15-way image classification set "data" from GitHub (ydtrxh/ENSAM-Smart-Navigation); label vocabulary: student administration office, amphithéâtre, GMS practical work workshop, bibliothèque, forum center, centre de langue, centre de recherche, département matériaux et des procédés, AEEE department, civil engineering department, département mathématiques informatique, département forge et fonderie, département énergétique, salle de conférence, TP fabrication mécanique.

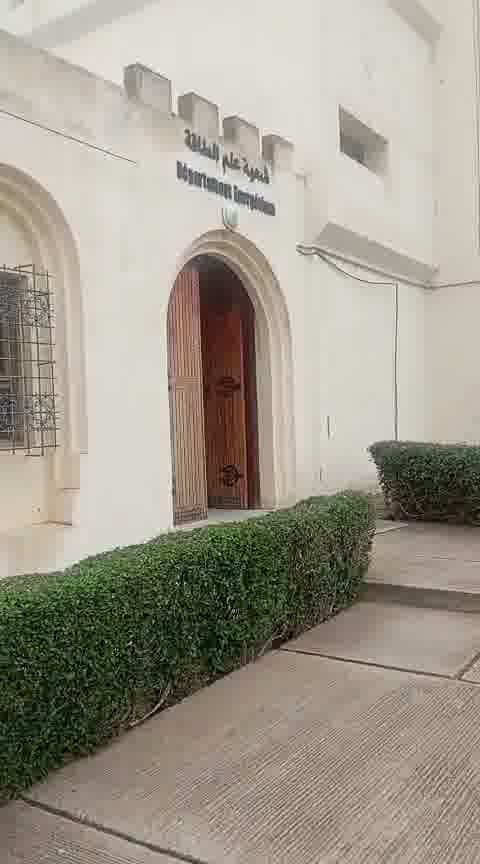
Label: département énergétique

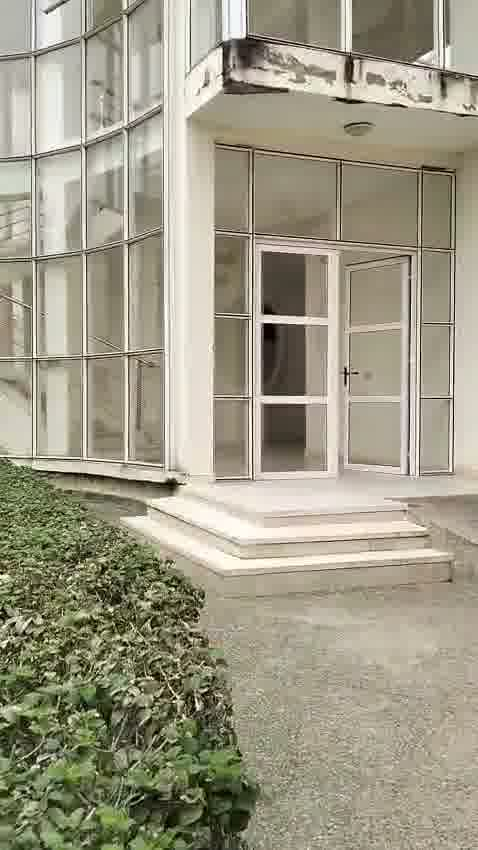
Label: civil engineering department

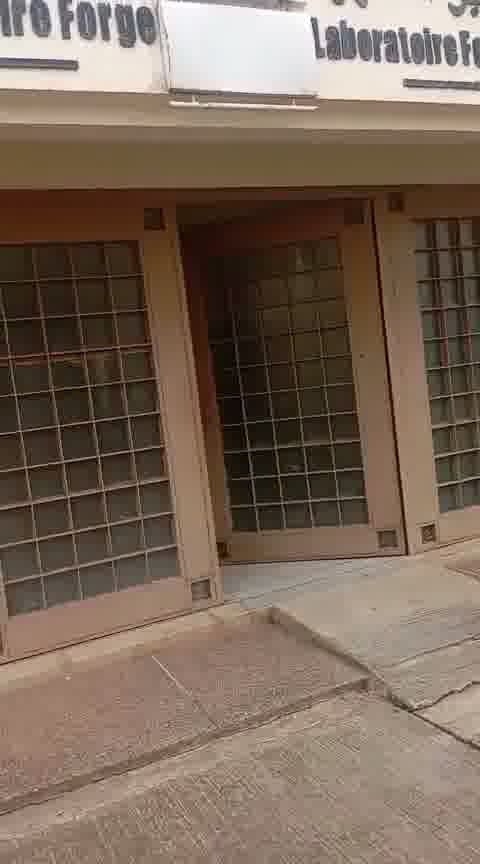
Label: département forge et fonderie

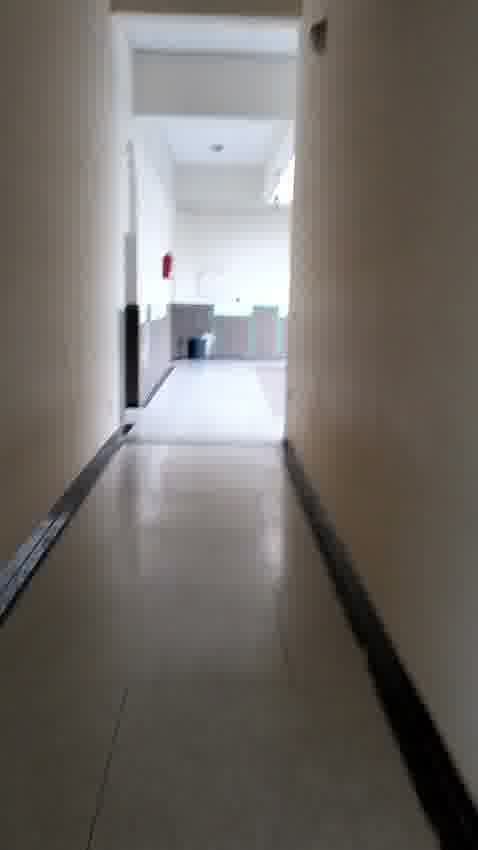
Label: bibliothèque

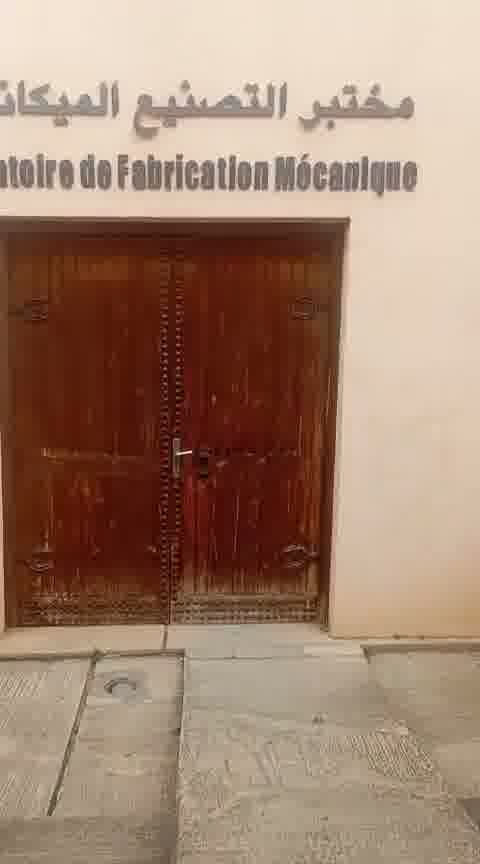
Label: TP fabrication mécanique

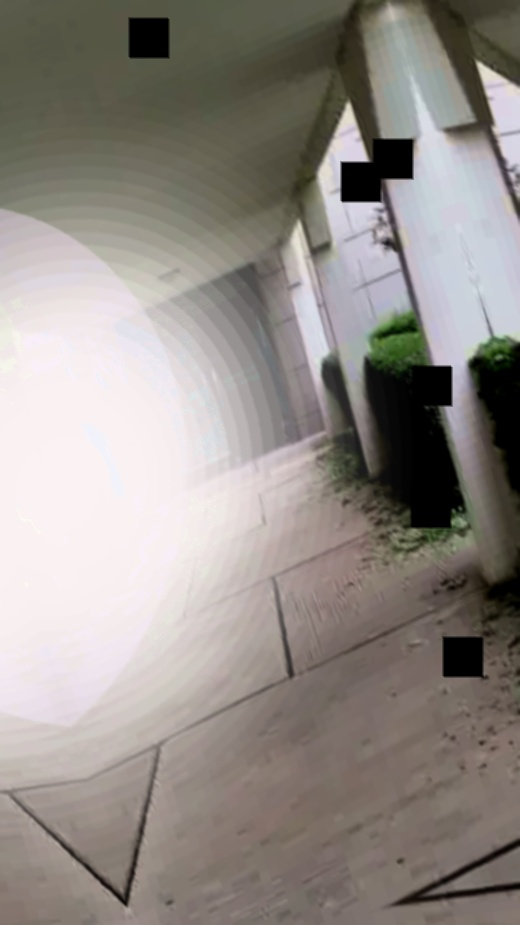
Label: forum center
